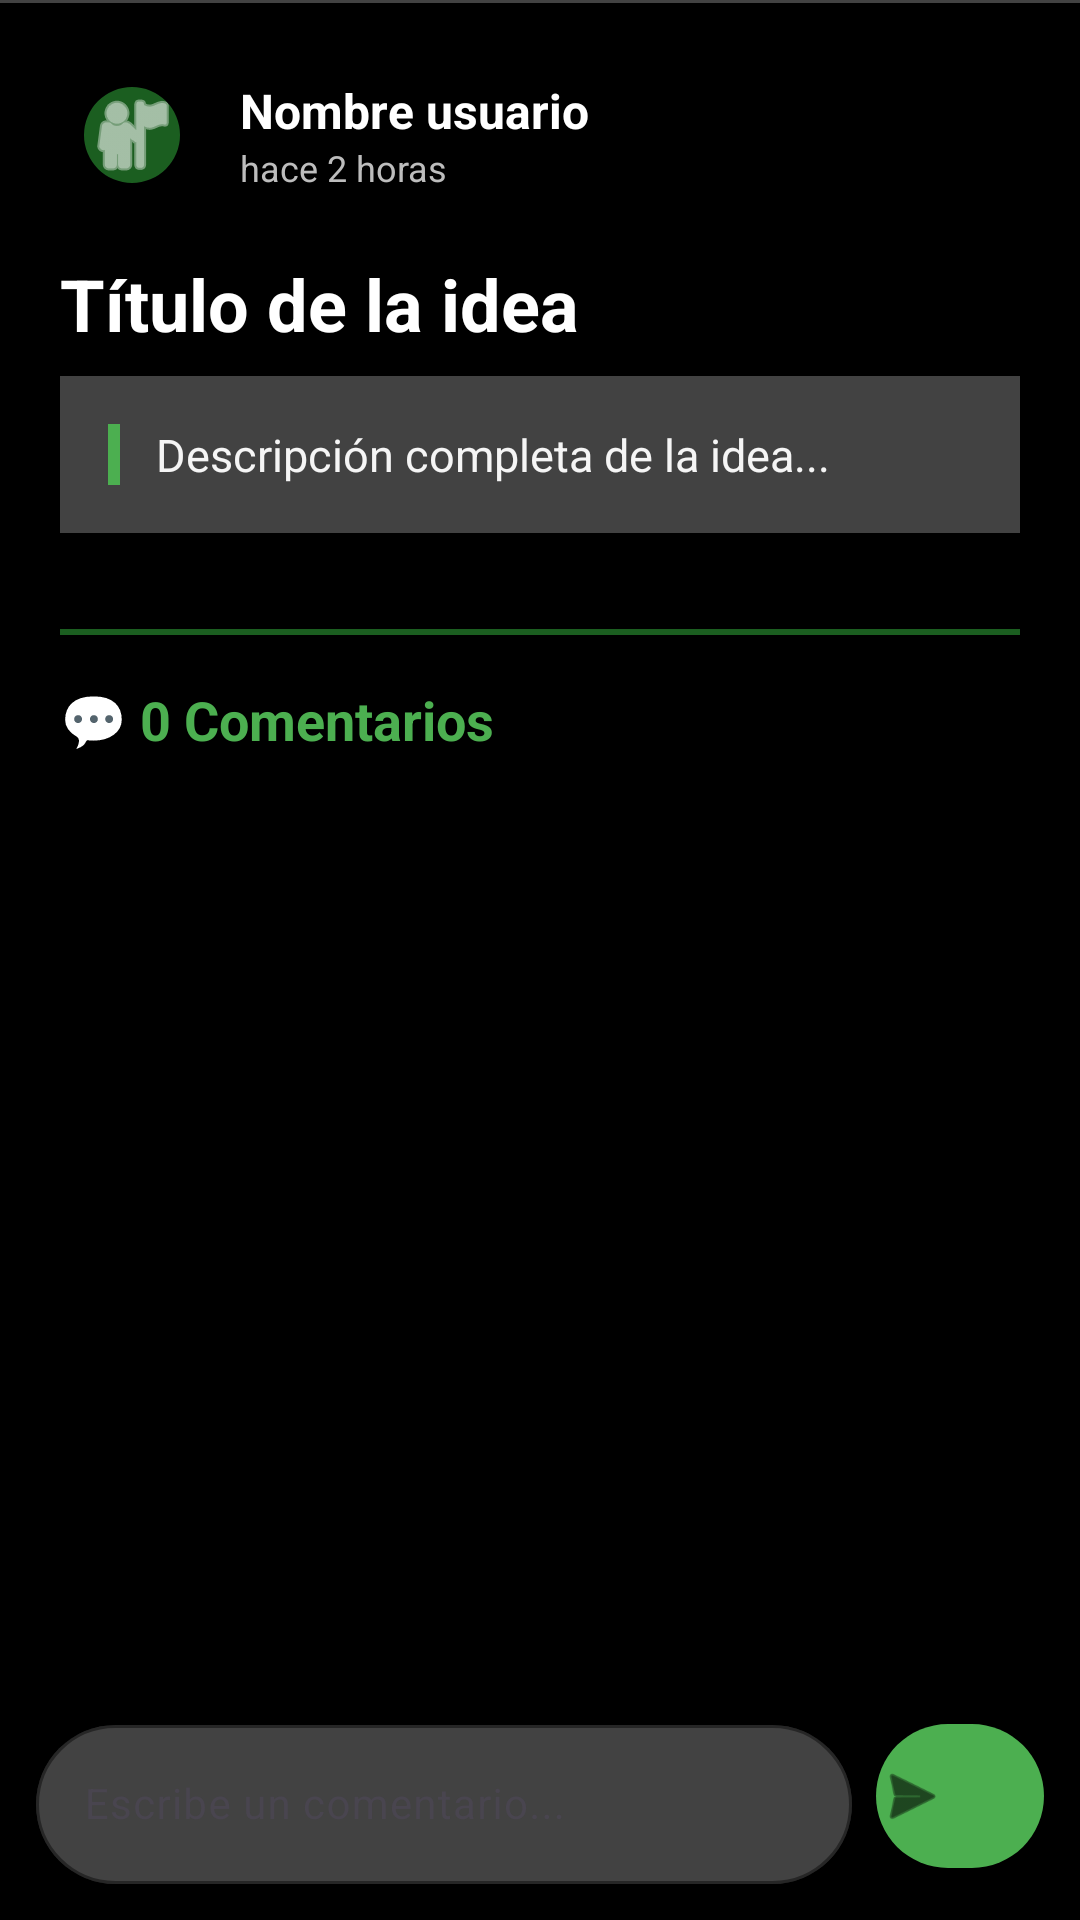

This screen was rendered from an Android layout file. Write that file and the resources it references.
<!-- AndroidManifest.xml: application theme Theme.Deto_android -->
<!-- res/layout/fragment_detail.xml -->
<?xml version="1.0" encoding="utf-8"?>
<androidx.coordinatorlayout.widget.CoordinatorLayout
    xmlns:android="http://schemas.android.com/apk/res/android"
    xmlns:app="http://schemas.android.com/apk/res-auto"
    android:layout_width="match_parent"
    android:layout_height="match_parent"
    android:background="@color/negro">

    <com.google.android.material.appbar.AppBarLayout
        android:id="@+id/appBarLayout2"
        android:layout_width="match_parent"
        android:layout_height="wrap_content"
        android:background="@color/negro"
        app:elevation="0dp">

        <View
            android:layout_width="match_parent"
            android:layout_height="1dp"
            android:background="@color/gris_oscuro" />

    </com.google.android.material.appbar.AppBarLayout>

    <androidx.core.widget.NestedScrollView
        android:layout_width="match_parent"
        android:layout_height="match_parent"
        android:clipToPadding="false"
        android:paddingBottom="80dp"
        app:layout_behavior="@string/appbar_scrolling_view_behavior">

        <LinearLayout
            android:layout_width="match_parent"
            android:layout_height="wrap_content"
            android:orientation="vertical"
            android:padding="20dp">

            <com.google.android.material.chip.Chip
                android:id="@+id/chipAnonimoDetail"
                android:layout_width="wrap_content"
                android:layout_height="wrap_content"
                android:layout_marginBottom="8dp"
                android:text="Anónimo"
                android:textColor="@color/blanco"
                android:visibility="gone"
                app:chipBackgroundColor="@color/verde_oscuro"
                app:chipIcon="@android:drawable/ic_menu_myplaces"
                app:chipIconTint="@color/blanco" />

            
            <LinearLayout
                android:layout_width="match_parent"
                android:layout_height="wrap_content"
                android:layout_marginBottom="16dp"
                android:gravity="center_vertical"
                android:orientation="horizontal">

                <com.google.android.material.imageview.ShapeableImageView
                    android:id="@+id/imgAvatarDetail"
                    android:layout_width="48dp"
                    android:layout_height="48dp"
                    android:background="@color/verde_oscuro"
                    android:padding="8dp"
                    android:scaleType="centerCrop"
                    android:src="@android:drawable/ic_menu_myplaces"
                    app:shapeAppearanceOverlay="@style/CircleImageView"
                    app:tint="@color/blanco" />

                <LinearLayout
                    android:layout_width="0dp"
                    android:layout_height="wrap_content"
                    android:layout_marginStart="12dp"
                    android:layout_weight="1"
                    android:orientation="vertical">

                    <TextView
                        android:id="@+id/tvAutorDetail"
                        android:layout_width="wrap_content"
                        android:layout_height="wrap_content"
                        android:text="Nombre usuario"
                        android:textColor="@color/blanco"
                        android:textSize="16sp"
                        android:textStyle="bold" />

                    <TextView
                        android:id="@+id/tvFechaDetail"
                        android:layout_width="wrap_content"
                        android:layout_height="wrap_content"
                        android:text="hace 2 horas"
                        android:textColor="@color/gris_claro"
                        android:textSize="12sp" />

                </LinearLayout>

            </LinearLayout>

            <TextView
                android:id="@+id/tvTituloDetail"
                android:layout_width="match_parent"
                android:layout_height="wrap_content"
                android:layout_marginBottom="8dp"
                android:lineSpacingMultiplier="1.3"
                android:text="Título de la idea"
                android:textColor="@color/blanco"
                android:textSize="24sp"
                android:textStyle="bold" />

            <LinearLayout
                android:layout_width="match_parent"
                android:layout_height="wrap_content"
                android:layout_marginBottom="24dp"
                android:background="@color/gris_oscuro"
                android:orientation="horizontal"
                android:padding="16dp"
                app:cardCornerRadius="12dp">

                <View
                    android:layout_width="4dp"
                    android:layout_height="match_parent"
                    android:layout_marginEnd="12dp"
                    android:background="@color/verde_claro" />

                <TextView
                    android:id="@+id/tvDescripcionDetail"
                    android:layout_width="match_parent"
                    android:layout_height="wrap_content"
                    android:lineSpacingMultiplier="1.6"
                    android:text="Descripción completa de la idea..."
                    android:textColor="@color/blanco_humo"
                    android:textSize="15sp" />

            </LinearLayout>

            <View
                android:layout_width="match_parent"
                android:layout_height="2dp"
                android:layout_marginTop="8dp"
                android:layout_marginBottom="16dp"
                android:background="@color/verde_oscuro" />

            <TextView
                android:id="@+id/tvNumComentariosDetail"
                android:layout_width="match_parent"
                android:layout_height="wrap_content"
                android:layout_marginBottom="16dp"
                android:text="💬 0 Comentarios"
                android:textColor="@color/verde_claro"
                android:textSize="18sp"
                android:textStyle="bold" />

            <androidx.recyclerview.widget.RecyclerView
                android:id="@+id/recyclerViewComentarios"
                android:layout_width="match_parent"
                android:layout_height="wrap_content"
                android:nestedScrollingEnabled="false" />

        </LinearLayout>

    </androidx.core.widget.NestedScrollView>

    <LinearLayout
        android:layout_width="match_parent"
        android:layout_height="wrap_content"
        android:layout_gravity="bottom"
        android:orientation="horizontal"
        android:gravity="center_vertical"
        android:padding="12dp"
        android:background="@color/negro"
        android:elevation="12dp">

        <com.google.android.material.textfield.TextInputLayout
            android:id="@+id/tilComentario"
            android:layout_width="0dp"
            android:layout_height="wrap_content"
            android:layout_weight="1"
            android:hint="Escribe un comentario..."
            style="@style/Widget.Material3.TextInputLayout.OutlinedBox"
            app:boxStrokeColor="@color/verde_claro"
            app:hintTextColor="@color/verde_claro"
            app:boxCornerRadiusTopStart="28dp"
            app:boxCornerRadiusTopEnd="28dp"
            app:boxCornerRadiusBottomStart="28dp"
            app:boxCornerRadiusBottomEnd="28dp"
            app:boxBackgroundColor="@color/gris_oscuro">

            <com.google.android.material.textfield.TextInputEditText
                android:id="@+id/etComentario"
                android:layout_width="match_parent"
                android:layout_height="wrap_content"
                android:maxLines="3"
                android:inputType="textMultiLine"
                android:textSize="14sp"
                android:textColor="@color/blanco"
                android:textColorHint="@color/gris_claro" />

        </com.google.android.material.textfield.TextInputLayout>

        <com.google.android.material.button.MaterialButton
            android:id="@+id/btnEnviarComentario"
            android:layout_width="56dp"
            android:layout_height="56dp"
            android:layout_marginStart="8dp"
            app:backgroundTint="@color/verde_claro"
            app:cornerRadius="28dp"
            app:icon="@android:drawable/ic_menu_send"
            app:iconTint="@color/negro"
            app:iconSize="24dp"
            android:elevation="4dp"
            android:padding="0dp" />

    </LinearLayout>

</androidx.coordinatorlayout.widget.CoordinatorLayout>
<!-- resources referenced by this layout -->
<resources>
  <color name="blanco">#FFFFFF</color>
  <color name="blanco_humo">#F5F5F5</color>
  <color name="gris_claro">#BDBDBD</color>
  <color name="gris_oscuro">#424242</color>
  <color name="negro">#000000</color>
  <color name="verde_claro">#4CAF50</color>
  <color name="verde_oscuro">#1B5E20</color>
  <style name="CircleImageView" parent="">
          <item name="cornerFamily">rounded</item>
          <item name="cornerSize">50%</item>
      </style>
  <style name="Theme.Deto_android" parent="Base.Theme.Deto_android" />
  <style name="Base.Theme.Deto_android" parent="Theme.Material3.DayNight.NoActionBar">
          
          
      </style>
</resources>
